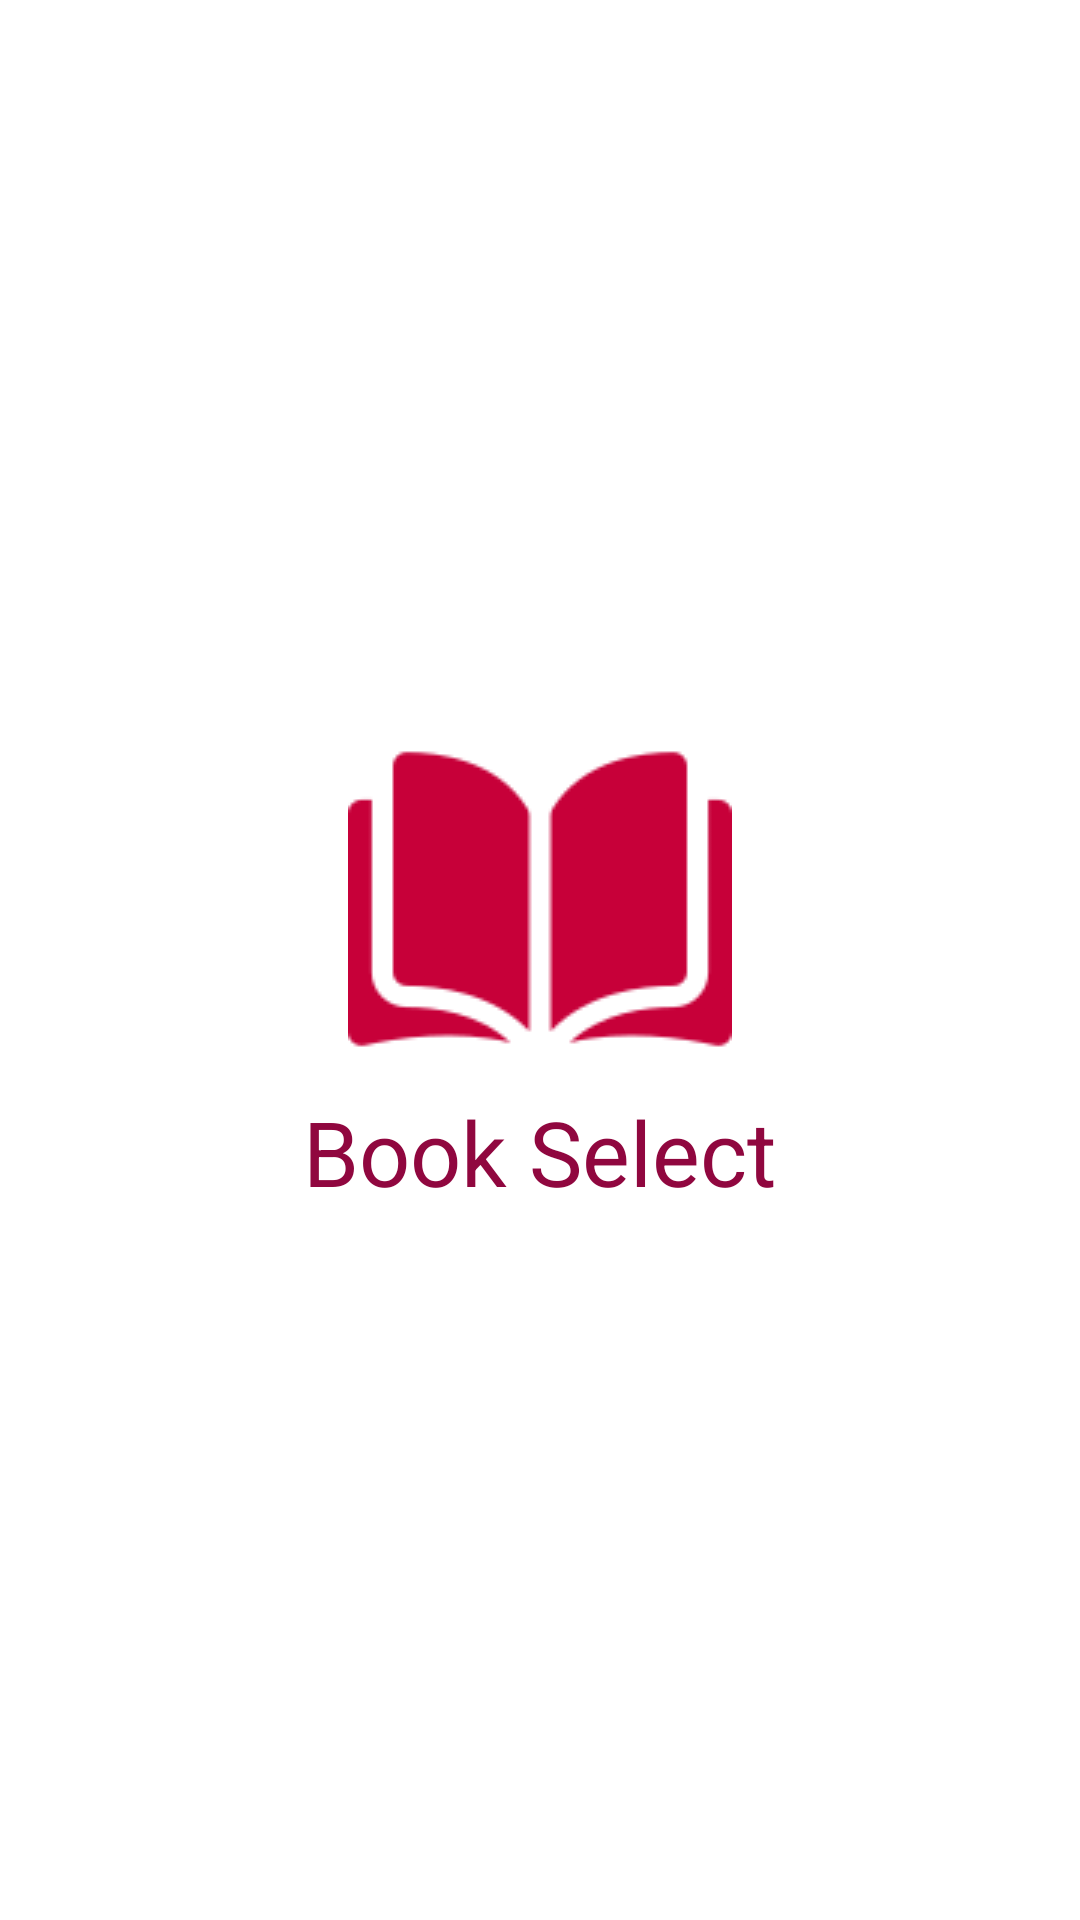

Android layout source for this screen:
<!-- AndroidManifest.xml: application theme Theme.BookSelect -->
<!-- res/layout/activity_main.xml -->
<?xml version="1.0" encoding="utf-8"?>
<LinearLayout xmlns:android="http://schemas.android.com/apk/res/android"
    xmlns:app="http://schemas.android.com/apk/res-auto"
    xmlns:tools="http://schemas.android.com/tools"
    android:layout_width="match_parent"
    android:layout_height="match_parent"
    tools:context=".MainActivity"
    android:orientation="vertical"
    android:gravity="center">

    <ImageView
        android:layout_width="wrap_content"
        android:layout_height="wrap_content"
        android:src="@drawable/openbook"/>
    <TextView
        android:layout_width="wrap_content"
        android:layout_height="wrap_content"
        android:textColor="#90073F"
        android:textSize="30sp"
        android:text="Book Select"/>


</LinearLayout>
<!-- resources referenced by this layout -->
<resources>
  <!-- drawable openbook: png bitmap (drawable, 5620 bytes) -->
  <style name="Theme.BookSelect" parent="Theme.MaterialComponents.DayNight.DarkActionBar">
          
          <item name="colorPrimary">@color/purple_500</item>
          <item name="colorPrimaryVariant">@color/purple_700</item>
          <item name="colorOnPrimary">@color/white</item>
          
          <item name="colorSecondary">@color/teal_200</item>
          <item name="colorSecondaryVariant">@color/teal_700</item>
          <item name="colorOnSecondary">@color/black</item>
          
          <item name="android:statusBarColor" tools:targetApi="l">?attr/colorPrimaryVariant</item>
          
      </style>
  <!-- not gathered from this repository: default colours our renderer supplied (Android Studio template values) -->
  <color name="purple_500">#FF6200EE</color>
  <color name="purple_700">#FF3700B3</color>
  <color name="teal_200">#FF03DAC5</color>
  <color name="teal_700">#FF018786</color>
  <color name="black">#FF000000</color>
  <color name="white">#FFFFFFFF</color>
</resources>
